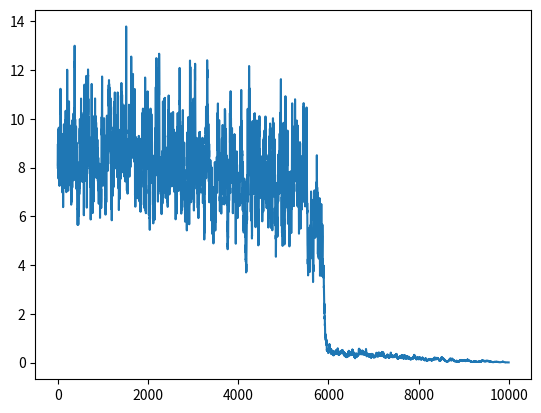

Here is the Python script that generated this plot:
"""
Created on Thu Jun  6 10:26:09 2024

@author: Jules Malavieille
"""

# Model : dX = rX(1-X/K) - (X**2/(1+X**2))dW

import numpy as np
import matplotlib.pyplot as plt 
import csv

r = 1
K = 10
b = 0.15

nbval = 500000
N = 2**8
dt = 1/N
tmax = int(dt*nbval)
coef = 1


""" Wiener process """
def bruit():
    B = []
    for i in range(nbval):
        epsi = np.sqrt(dt)*np.random.normal(0,1)
        B.append(epsi)
    return B
    

""" Milsetin Scheme """
def Milstein(B):
    X0 = 4
    R = 1
    Xtemp = [X0]
    Dt = R*dt
    for j in range(nbval-1):
        Winc = 0
        for i in range(R):
            Winc += B[j*R+i]
        X = Xtemp[j] + Dt*(r*Xtemp[j]*(1-Xtemp[j]/K) - Xtemp[j]**2/(1+Xtemp[j]**2)) + b*Xtemp[j]*Winc + 0.5*b**2*Xtemp[j]*(Winc**2 - Dt)
        Xtemp.append(X)
    return Xtemp


""" Milstein scheme determinist """
def Milstein_det(B):
    X0 = 4
    R = 1
    Xtemp = [X0]
    Dt = R*dt
    for j in range(nbval-1):
        X = Xtemp[j] + Dt*(r*Xtemp[j]*(1-Xtemp[j]/K) - Xtemp[j]**2/(1+Xtemp[j]**2)) 
        Xtemp.append(X)
    return Xtemp


""" Milstein Scheme with one variable parameter """
def Milstein_param(B):
    X0 = 8
    R = 1
    Xtemp = [X0]
    Dt = R*dt
    r = 1
    rL = [r]
    for j in range(nbval-1):
        Winc = 0
        for i in range(R):
            Winc += B[j*R+i]
        X = Xtemp[j] + Dt*(rL[j]*Xtemp[j]*(1-Xtemp[j]/K) - Xtemp[j]**2/(1+Xtemp[j]**2)) + b*Xtemp[j]*Winc + 0.5*b**2*Xtemp[j]*(Winc**2 - Dt)
        Xtemp.append(X)
        r -= 0.000002
        if r < 0:
            r = 0
        rL.append(r)
    return Xtemp, rL


""" cut a serie """
def cut_L(L, x):
    L_cut = []
    i = 0
    for l in L:
        if i == 0:
            L_cut.append(l)
        i += 1
        if i == x:
            i = 0
    return L_cut
        
    

""" deterministc and stochastocal part of the model """
def f(X):
    Y = []
    for x in X:
        y = r*(1-x/K)
        Y.append(y)
    return Y


def g(X):
    Y = []
    for x in X:
        y = x/(1+x**2)
        Y.append(y)
    return Y


""" calculus of r and K """
def r_calc(X):
    Y = []
    for x in X:
        r = (-2*x**3*(-1+x**2))/((1-x**2)*((1+x**2)**2))
        Y.append(r)
    return Y


def K_calc(X):
    Y = []
    for x in X:
        K = (2*x**3)/(x**2-1)
        Y.append(K)
    return Y


#B = bruit()
#E = Milstein(B)
# E_r, rr = Milstein_param(B)
# E_rd, rrd = Milstein_param_deterministe(B)
#E_det = Milstein_det(B)

t = np.linspace(0, tmax, nbval)
t_r = np.linspace(0, tmax, int(nbval))
Xp = np.linspace(0, 10, 1000)
X = np.linspace(1, 25*coef, 1000*coef)

f = f(Xp)
g = g(Xp)
rL = r_calc(X)
KL = K_calc(X)


""" Model as a function of time """
# plt.figure(1)
# plt.plot(t, E, label="Modèle détérministe") 
# plt.plot(t, E_det, label="Modèle stochastique")
# plt.title("Modèle du ver d'épicéa", fontsize=18)
# plt.xlabel("Temps", fontsize=15)
# plt.ylabel("X", fontsize=15)
# plt.grid()
# plt.legend()


""" Phase portrait of f and g """
# plt.figure(2)
# plt.plot(Xp, f, label="f(x)")
# plt.plot(Xp, g, label="g(x)")
# plt.title("Portrait de phase de f et g", fontsize=18)
# plt.ylabel("f(x) et g(x)", fontsize=15)
# plt.xlabel("x", fontsize=15)
# plt.ylim(0)
# plt.grid()
# plt.legend()


""" Diagramme of K(r) """
# plt.figure(3)
# plt.plot(KL, rL)
# plt.title("Diagramme de r en fonction de K", fontsize=18)
# plt.xlabel("K", fontsize=15)
# plt.ylabel("r", fontsize=15)
# plt.grid()

# t = 0
# for i in range(10, len(KL)):
#     if KL[i] > K:
#         if t == 0:
#             print()
#             print("Pour K =",K, "la valeur de r pour le passage à l'état basse densité est",round(rL[i], 3))
#             print()
#             t += 1
        
# t = 0
# for i in range(0, len(KL)):
#     if KL[i] < K:
#         if t == 0:
#             print()
#             print("Pour K =",K, "la valeur de r pour le passage à l'état haute densité est",round(rL[i], 2))
#             print()
#             t += 1
        
     
""" Shift modelisation """
for i in range(1):
    B = bruit()
    E = Milstein(B)
    E_r, rr = Milstein_param(B)
    t_r = np.linspace(0, tmax, int(nbval))
    """ Modèle avec r variable"""
    #plt.figure(4)
    E_r_cut = cut_L(E_r, int(nbval/10000))
    #plt.plot(t_r ,E_r, color="black")
    plt.plot(E_r_cut)
    
# #plt.plot(t_r, E_rd, label="Modèle deterministe", linewidth=2)
# #plt.plot(t_r, rr, label="Driver : valeur de r")
# plt.xlabel("Temps", fontsize=15)
# plt.ylabel("X", fontsize=15)
# plt.title("Modèle en fonction du temps pour un r variable", fontsize=18)
# plt.legend()
# plt.grid()
    

""" replicate the model with r variable """  # Attention demande beaucoup de puissance de calcul ou de temps
# div = 1000  # Facteur par lequel on tronque la serie 
# rep = 1000 # Pour nbval = 500 000; N = 2**8; b = 0.15; r = 1 - 0.000002
# it = 0
# M = np.zeros([int(nbval/div), rep])
# for i in range(rep):
#     B = bruit()
#     E_r, rr = Milstein_param(B)
#     E_rr = cut_L(E_r, div)
#     M[:, i] = E_rr
#     it += 1
#     print(it)

""" Create a csv file with simulations """
# nom = "matrice.csv"

# with open(nom, mode='w', newline='') as fichier_csv:
#     writer = csv.writer(fichier_csv)
#     for ligne in M:
#         writer.writerow(ligne)
